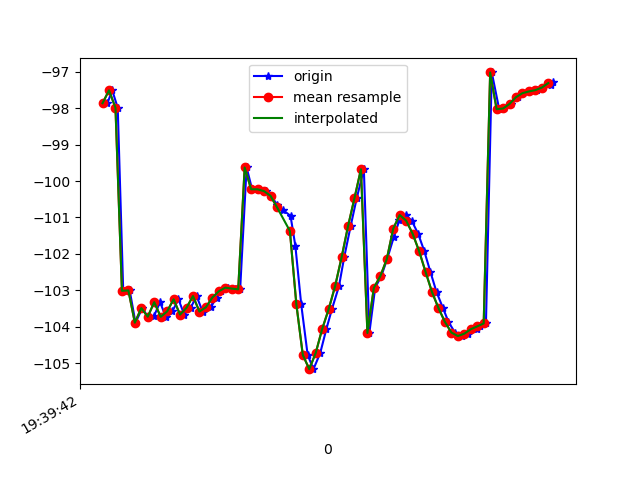

The file beside this chart, header and first rows:
1617737982135, 433618771631260, -97.863335, 18.061455, -8.6708555
1617737982150, 433618790862030, -97.51, 17.91, -8.635
1617737982167, 433618810092800, -97.99, 18.11, -7.819
1617737982184, 433618829323570, -103, 18.58, -9.477
1617737982204, 433618848554340, -103, 17.8, -7.95
1617737982222, 433618867785110, -103.9, 18.53, -8.23
1617737982243, 433618887015880, -103.5, 18.31, -8.435
1617737982261, 433618906246650, -103.7, 18.27, -7.669
1617737982279, 433618925477420, -103.7, 18.47, -8.642
1617737982298, 433618944708190, -103.3, 18.3, -8.759
1617737982316, 433618963938960, -103.7, 18.37, -7.862
1617737982336, 433618983169730, -103.6, 18.43, -8.776
1617737982355, 433619002400500, -103.2, 18.28, -8.855
1617737982373, 433619021631270, -103.7, 18.34, -8.018
1617737982393, 433619040862040, -103.5, 18.41, -8.917
1617737982411, 433619060092810, -103.2, 18.27, -9
1617737982430, 433619079323580, -103.6, 18.34, -8.198
1617737982455, 433619098554350, -103.5, 18.47, -9.179
1617737982473, 433619117785120, -103.2, 18.23, -9.528
1617737982488, 433619137015890, -103, 18.21, -9.605
1617737982507, 433619156246660, -102.9, 18.21, -9.311
1617737982529, 433619175477430, -103, 18.41, -8.725
1617737982546, 433619194708200, -103, 18.7, -7.784
1617737982566, 433619213938970, -99.63, 18.1, -5.665
1617737982583, 433619233169740, -100.2, 19.48, -4.3
1617737982602, 433619252400510, -100.2, 20.08, -1.593
1617737982626, 433619271631280, -100.3, 20.99, 1.776
1617737982642, 433619290862050, -100.4, 22.04, 5.666
1617737982660, 433619310092820, -100.6, 23.05, 10.12
1617737982678, 433619329323590, -100.8, 23.8, 15.08
1617737982702, 433619348554360, -101, 24.88, 20.22
1617737982717, 433619367785130, -101.8, 26.86, 25.37
1617737982735, 433619387015900, -103.4, 29.19, 30.15
1617737982755, 433619406246670, -104.8, 30.75, 34.13
1617737982773, 433619425477440, -105.2, 31.26, 37.17
1617737982794, 433619444708210, -104.7, 31.19, 39.35
1617737982813, 433619463938980, -104.1, 31.11, 40.81
1617737982830, 433619483169750, -103.5, 31.09, 41.65
1617737982852, 433619502400520, -102.9, 30.9, 41.82
1617737982868, 433619521631290, -102.1, 30.6, 41.21
1617737982888, 433619540862060, -101.2, 30.29, 39.9
1617737982907, 433619560092830, -100.5, 29.78, 38.24
1617737982929, 433619579323600, -99.68, 29.14, 36.17
1617737982946, 433619598554370, -104.2, 30.25, 32.55
1617737982964, 433619617785140, -102.9, 28.04, 31.08
1617737982983, 433619637015910, -102.6, 27.49, 27.93
1617737983001, 433619656246680, -102.1, 26.49, 24.39
1617737983022, 433619675477450, -101.5, 24.85, 20.67
1617737983039, 433619694708220, -101.1, 22.89, 17.01
1617737983059, 433619713938990, -100.9, 21.04, 13.36
1617737983077, 433619733169760, -101.1, 19.37, 9.623
1617737983097, 433619752400530, -101.4, 17.89, 6.083
1617737983116, 433619771631300, -101.9, 17.04, 2.961
1617737983135, 433619790862070, -102.5, 17.15, 0.1129
1617737983154, 433619810092840, -103.1, 17.86, -2.58
1617737983174, 433619829323610, -103.5, 18.36, -4.973
1617737983191, 433619848554380, -103.9, 18.37, -6.934
1617737983211, 433619867785150, -104.2, 18.21, -8.518
1617737983232, 433619887015920, -104.3, 18.18, -9.815
1617737983250, 433619906246690, -104.2, 18.37, -10.8
1617737983278, 433619925477460, -104.1, 18.62, -11.38
... 13 more rows
